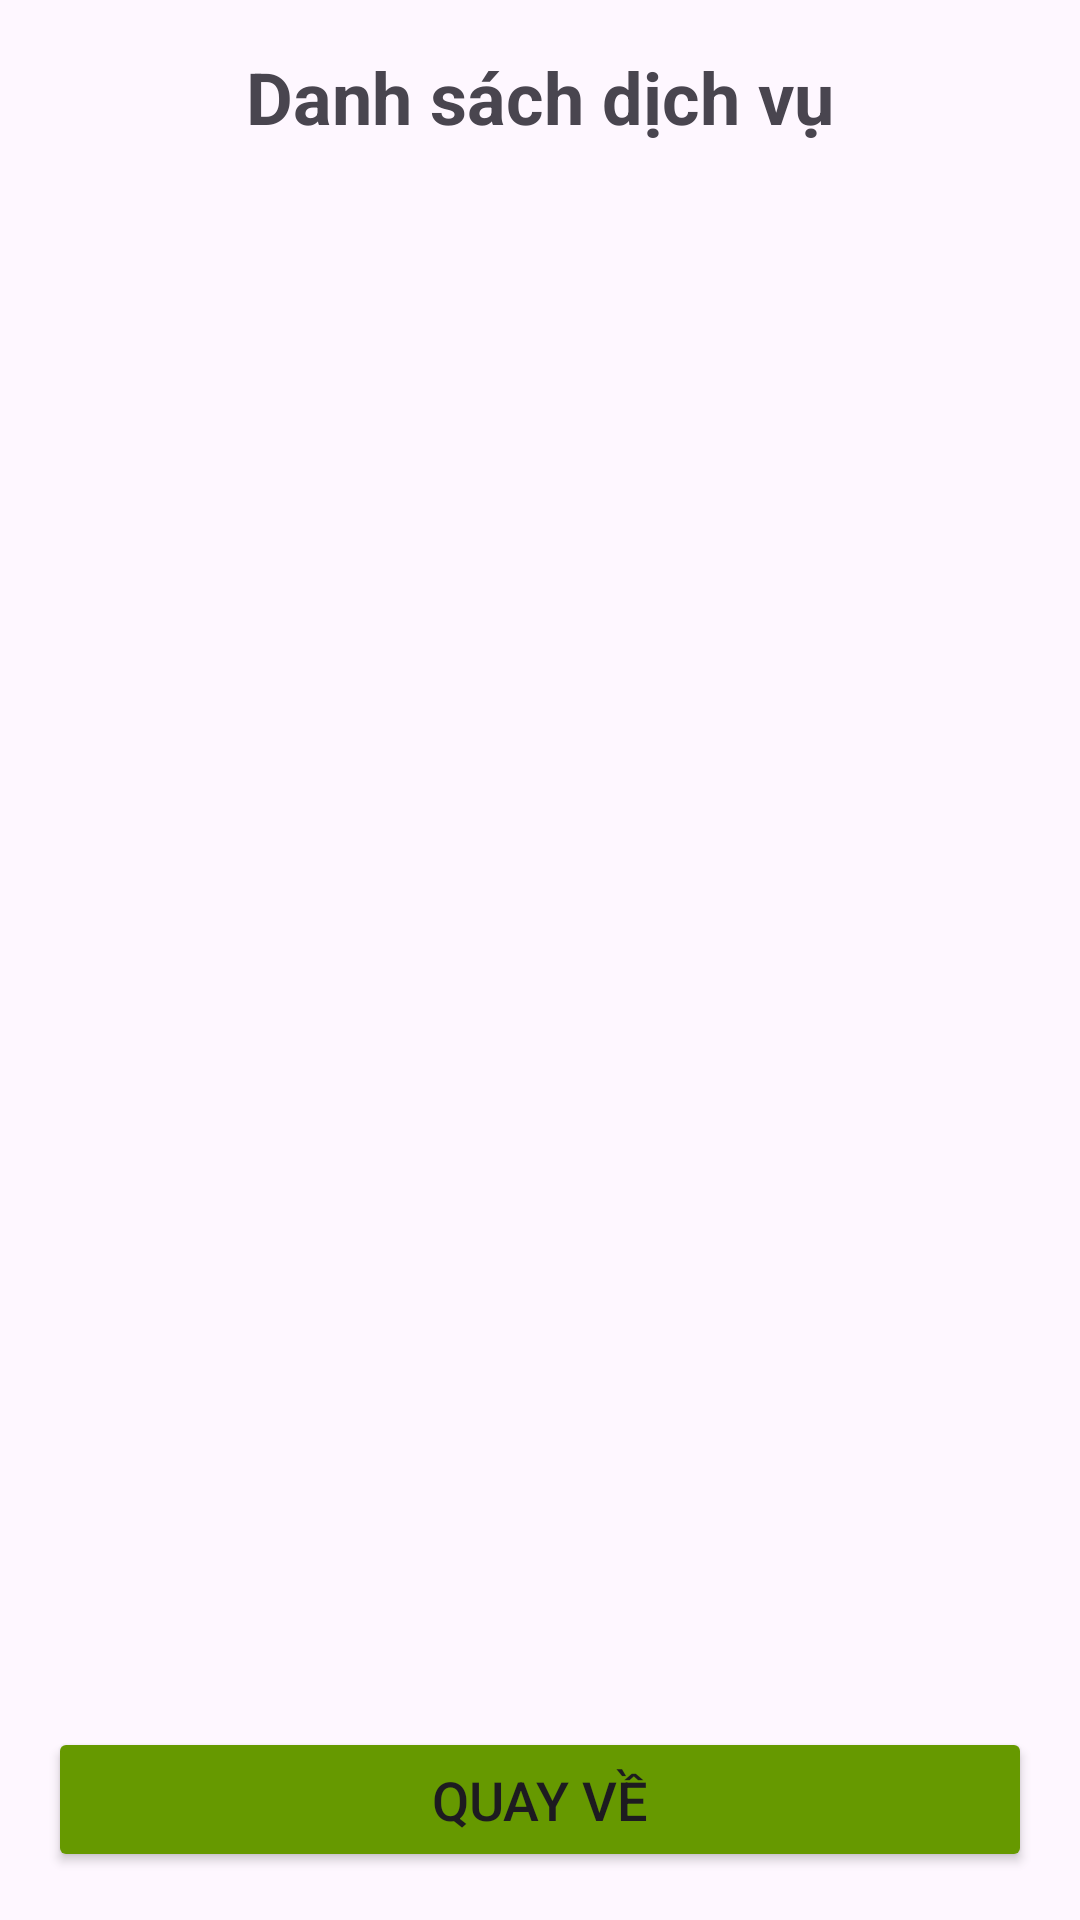

Reconstruct the res/layout file that produces this screen, plus the resources it refers to.
<!-- AndroidManifest.xml: application theme Theme.KTTKPM -->
<!-- res/layout/chon_dichvu.xml -->
<?xml version="1.0" encoding="utf-8"?>
<LinearLayout xmlns:android="http://schemas.android.com/apk/res/android"
    xmlns:app="http://schemas.android.com/apk/res-auto"
    xmlns:tools="http://schemas.android.com/tools"
    android:layout_width="match_parent"
    android:layout_height="match_parent"
    android:orientation="vertical"
    android:padding="16dp">

    <TextView
        android:layout_width="match_parent"
        android:layout_height="wrap_content"
        android:layout_marginBottom="8dp"
        android:text="Danh sách dịch vụ"
        android:textSize="24sp"
        android:textStyle="bold"
        android:gravity="center"/>

    <androidx.recyclerview.widget.RecyclerView
        android:id="@+id/recyclerDichVu"
        android:layout_width="match_parent"
        android:layout_height="0dp"
        android:layout_weight="1"
        android:layout_marginTop="8dp"
        android:contentDescription="Danh sách dịch vụ"/>

    <Button
        android:id="@+id/btnReturn"
        android:layout_width="match_parent"
        android:layout_height="wrap_content"
        android:layout_marginTop="16dp"
        android:text="Quay về"
        android:textSize="18sp"
        android:padding="12dp"
        android:backgroundTint="@android:color/holo_green_dark" />

</LinearLayout>
<!-- resources referenced by this layout -->
<resources>
  <style name="Theme.KTTKPM" parent="Base.Theme.KTTKPM" />
  <style name="Base.Theme.KTTKPM" parent="Theme.Material3.DayNight.NoActionBar">
          
          
      </style>
</resources>
